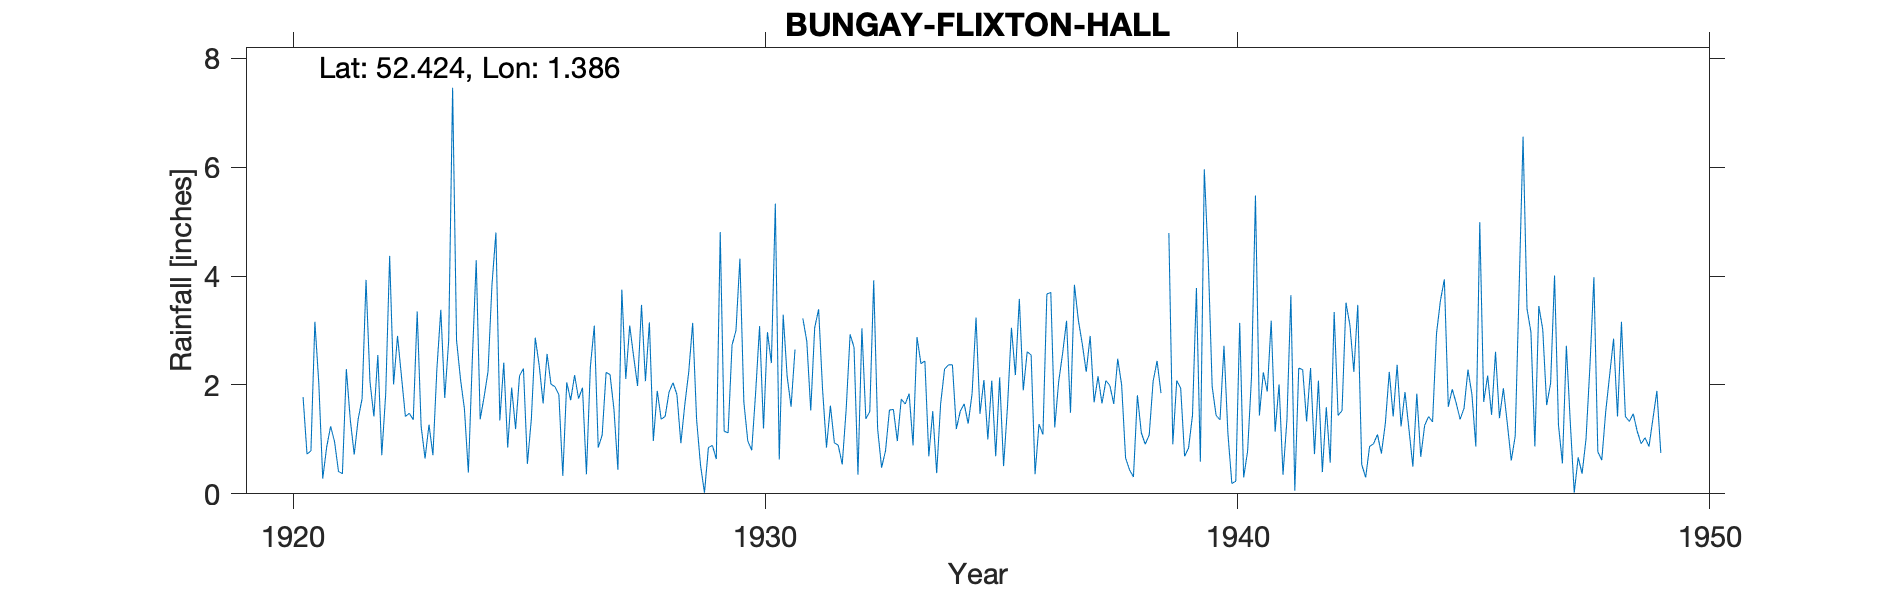

The file beside this chart, header and first rows:
BUNGAY-FLIXTON-HALL, , , , , , , , , , , , , , , , , , , , , , , 
Grid ref, TM303861, Long, 1.386, Lat, 52.42, Elevation, 79, ft, , , , , , , , , , , , , , , 
Station no, 1376, , , , , , , , , , , , , , , , , , , , , , 
, 1920, 1921, 1922, 1923, 1924, 1925, 1926, 1927, 1928, 1929, 1930, 1931, 1932, 1933, 1934, 1935, 1936, 1937, 1938, 1939, 1940, 1941, 1942
January, , 2.03, 3.93, 1.36, 2.11, 0.85, 1.97, 1.08, 3.15, 1.36, 1.69, 1.6, 0.89, 0.79, 1.52, 1.47, 2.61, 3.84, 2, 4.79, 1.44, 2.23, 2.31
February, , 0.28, 2.06, 3.35, 1.56, 1.95, 1.82, 2.23, 0.97, 0.52, 0.97, 2.65, 0.54, 1.54, 0.38, 2.09, 2.55, 3.19, 0.66, 0.91, 1.36, 1.88, 0.73
March, , 0.86, 1.42, 1.24, 0.39, 1.19, 0.33, 2.19, 1.89, 0.02, 0.8, , 1.55, 1.55, 1.65, 1, 0.36, 2.75, 0.44, 2.08, 2.72, 3.18, 2.08
April, , 1.24, 2.55, 0.65, 2.45, 2.17, 2.05, 1.55, 1.37, 0.85, 1.86, 3.22, 2.93, 0.97, 2.29, 2.08, 1.28, 2.24, 0.31, 1.94, 1.11, 1.14, 0.4
May, , 0.96, 0.71, 1.27, 4.29, 2.3, 1.72, 0.44, 1.42, 0.89, 3.08, 2.8, 2.69, 1.74, 2.37, 0.69, 1.09, 2.9, 1.81, 0.69, 0.19, 2.01, 1.59
June, , 0.41, 1.84, 0.71, 1.37, 0.55, 2.18, 3.75, 1.87, 0.64, 1.2, 1.53, 0.35, 1.65, 2.37, 2.14, 3.67, 1.68, 1.12, 0.84, 0.23, 0.35, 0.57
July, , 0.37, 4.37, 2.29, 1.78, 1.37, 1.75, 2.11, 2.04, 4.81, 2.97, 3.05, 3.04, 1.84, 1.19, 0.51, 3.7, 2.16, 0.91, 1.44, 3.14, 1.36, 3.34
August, , 2.29, 2.01, 3.38, 2.25, 2.87, 1.95, 3.09, 1.82, 1.15, 2.4, 3.39, 1.38, 0.89, 1.52, 1.61, 1.22, 1.66, 1.08, 3.78, 0.3, 3.65, 1.44
September, 1.78, 1.36, 2.9, 1.76, 3.84, 2.36, 0.36, 2.52, 0.93, 1.12, 5.33, 1.92, 1.51, 2.88, 1.65, 3.05, 2.06, 2.08, 2.07, 0.59, 0.78, 0.06, 1.53
October, 0.73, 0.72, 2.16, 2.81, 4.8, 1.66, 2.33, 1.98, 1.64, 2.73, 0.63, 0.85, 3.92, 2.39, 1.29, 2.18, 2.58, 1.99, 2.44, 5.96, 2.15, 2.31, 3.51
November, 0.79, 1.37, 1.42, 7.46, 1.35, 2.57, 3.09, 3.47, 2.24, 3, 3.29, 1.62, 1.19, 2.44, 1.84, 3.58, 3.18, 1.65, 1.85, 4.31, 5.48, 2.28, 3.1
December, 3.16, 1.75, 1.48, 2.82, 2.41, 2.01, 0.85, 2.07, 3.14, 4.32, 2.16, 0.94, 0.48, 0.69, 3.24, 1.9, 1.49, 2.48, , 1.97, 1.44, 1.33, 2.24
Total, , 13.64, 26.85, 29.1, 28.6, 21.85, 20.4, 26.48, 22.48, 21.41, 26.38, , 20.47, 19.37, 21.31, 22.3, 25.79, 28.62, , 29.3, 20.34, 21.78, 22.84
1931 Mar estimated, , , , , , , , , , , , , , , , , , , , , , , 
1938 Dec estimated, , , , , , , , , , , , , , , , , , , , , , , 
